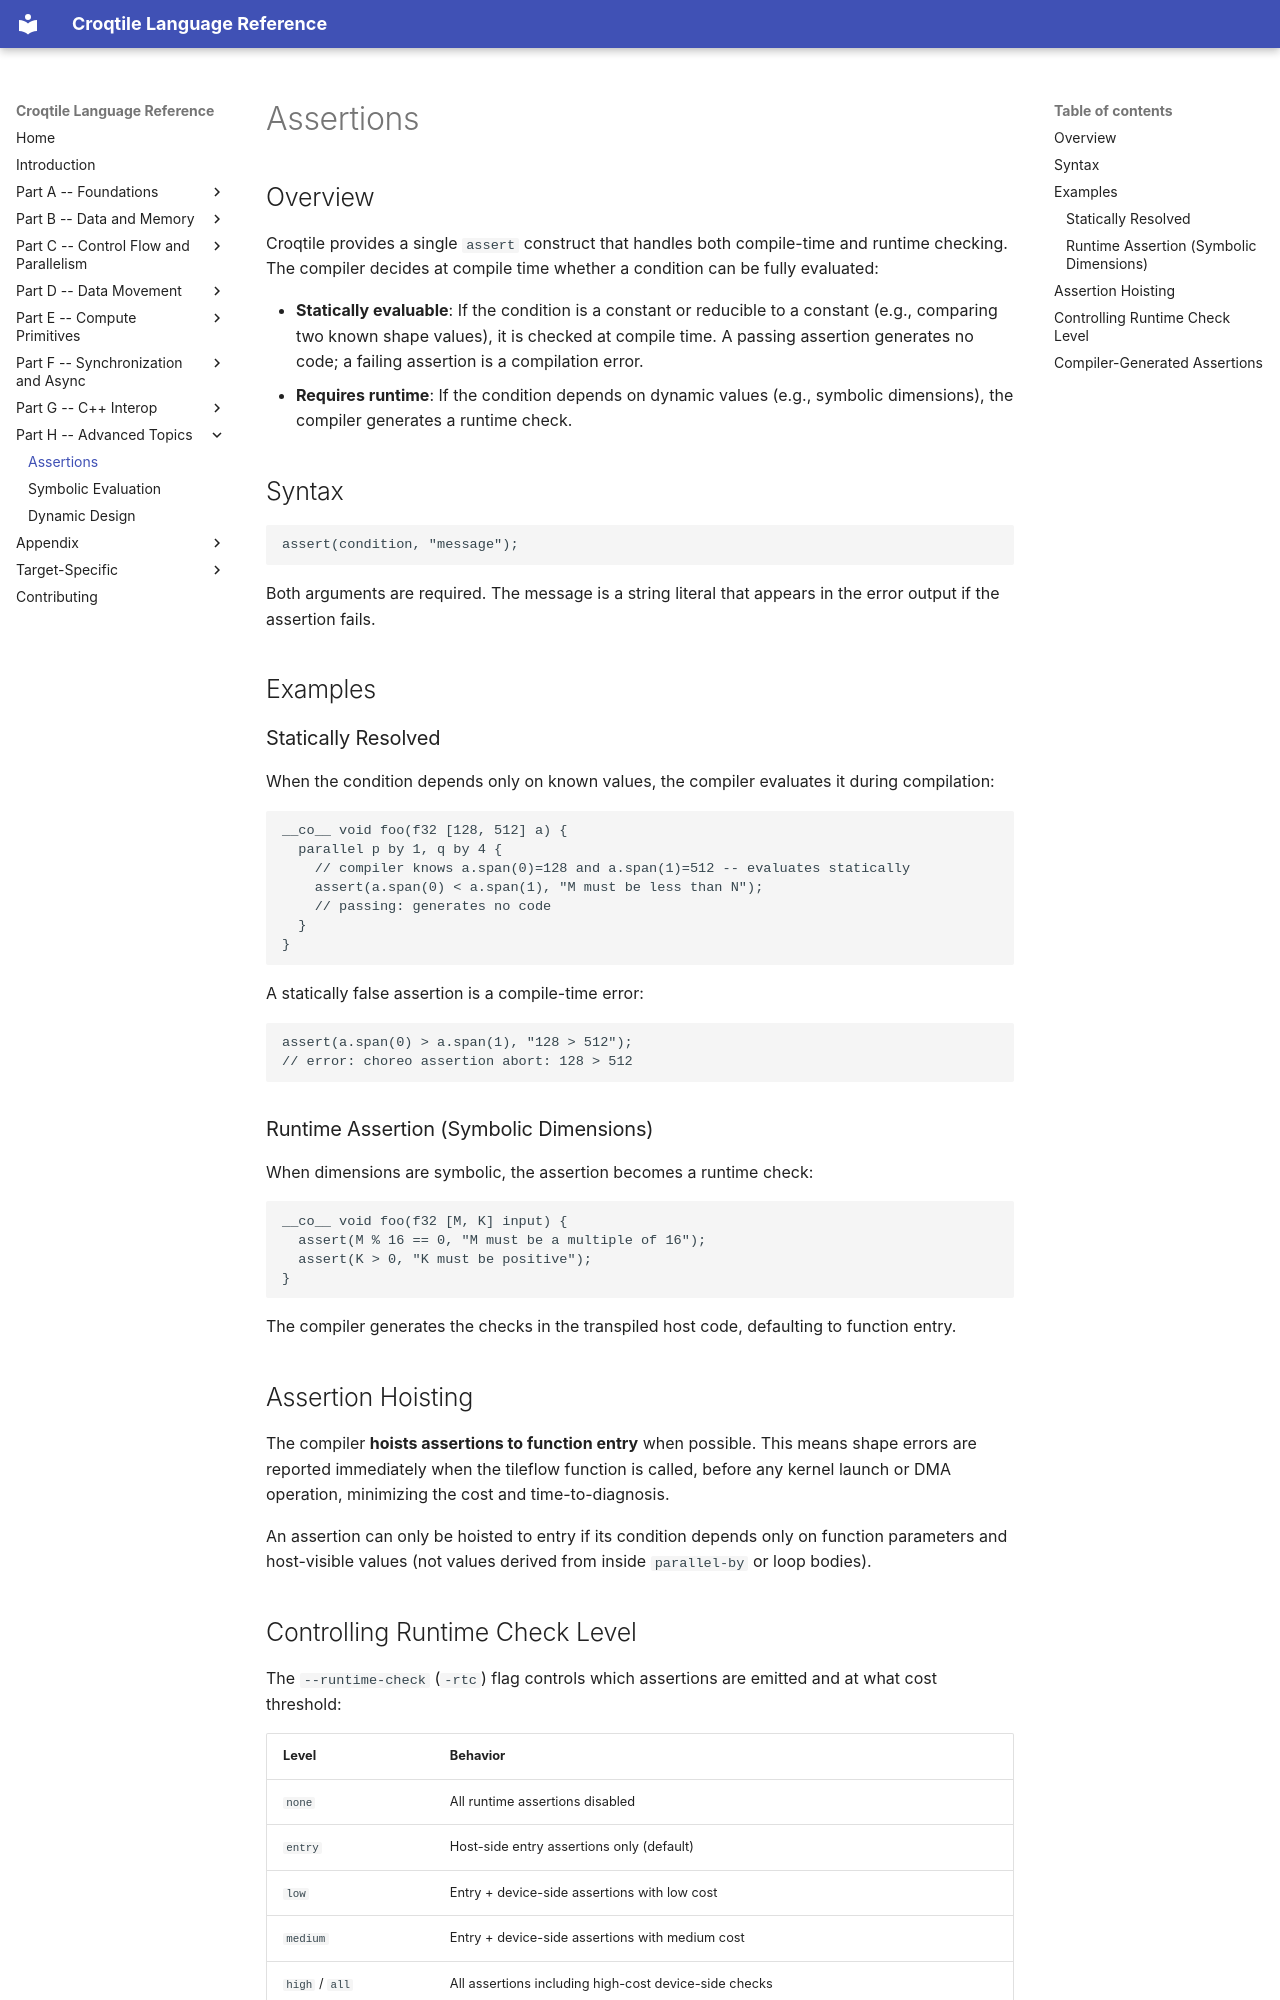

repository: LancerLab/croqtile · page: assertions/index.html · generator: mkdocs

# Assertions

## Overview

Croqtile provides a single `assert` construct that handles both compile-time and runtime checking. The compiler decides at compile time whether a condition can be fully evaluated:

- **Statically evaluable**: If the condition is a constant or reducible to a constant (e.g., comparing two known shape values), it is checked at compile time. A passing assertion generates no code; a failing assertion is a compilation error.
- **Requires runtime**: If the condition depends on dynamic values (e.g., symbolic dimensions), the compiler generates a runtime check.

## Syntax

```choreo
assert(condition, "message");
```

Both arguments are required. The message is a string literal that appears in the error output if the assertion fails.

## Examples

### Statically Resolved

When the condition depends only on known values, the compiler evaluates it during compilation:

```choreo
__co__ void foo(f32 [128, 512] a) {
  parallel p by 1, q by 4 {
    // compiler knows a.span(0)=128 and a.span(1)=512 -- evaluates statically
    assert(a.span(0) < a.span(1), "M must be less than N");
    // passing: generates no code
  }
}
```

A statically false assertion is a compile-time error:

```choreo
assert(a.span(0) > a.span(1), "128 > 512");
// error: choreo assertion abort: 128 > 512
```

### Runtime Assertion (Symbolic Dimensions)

When dimensions are symbolic, the assertion becomes a runtime check:

```choreo
__co__ void foo(f32 [M, K] input) {
  assert(M % 16 == 0, "M must be a multiple of 16");
  assert(K > 0, "K must be positive");
}
```

The compiler generates the checks in the transpiled host code, defaulting to function entry.

## Assertion Hoisting

The compiler **hoists assertions to function entry** when possible. This means shape errors are reported immediately when the tileflow function is called, before any kernel launch or DMA operation, minimizing the cost and time-to-diagnosis.

An assertion can only be hoisted to entry if its condition depends only on function parameters and host-visible values (not values derived from inside `parallel-by` or loop bodies).
